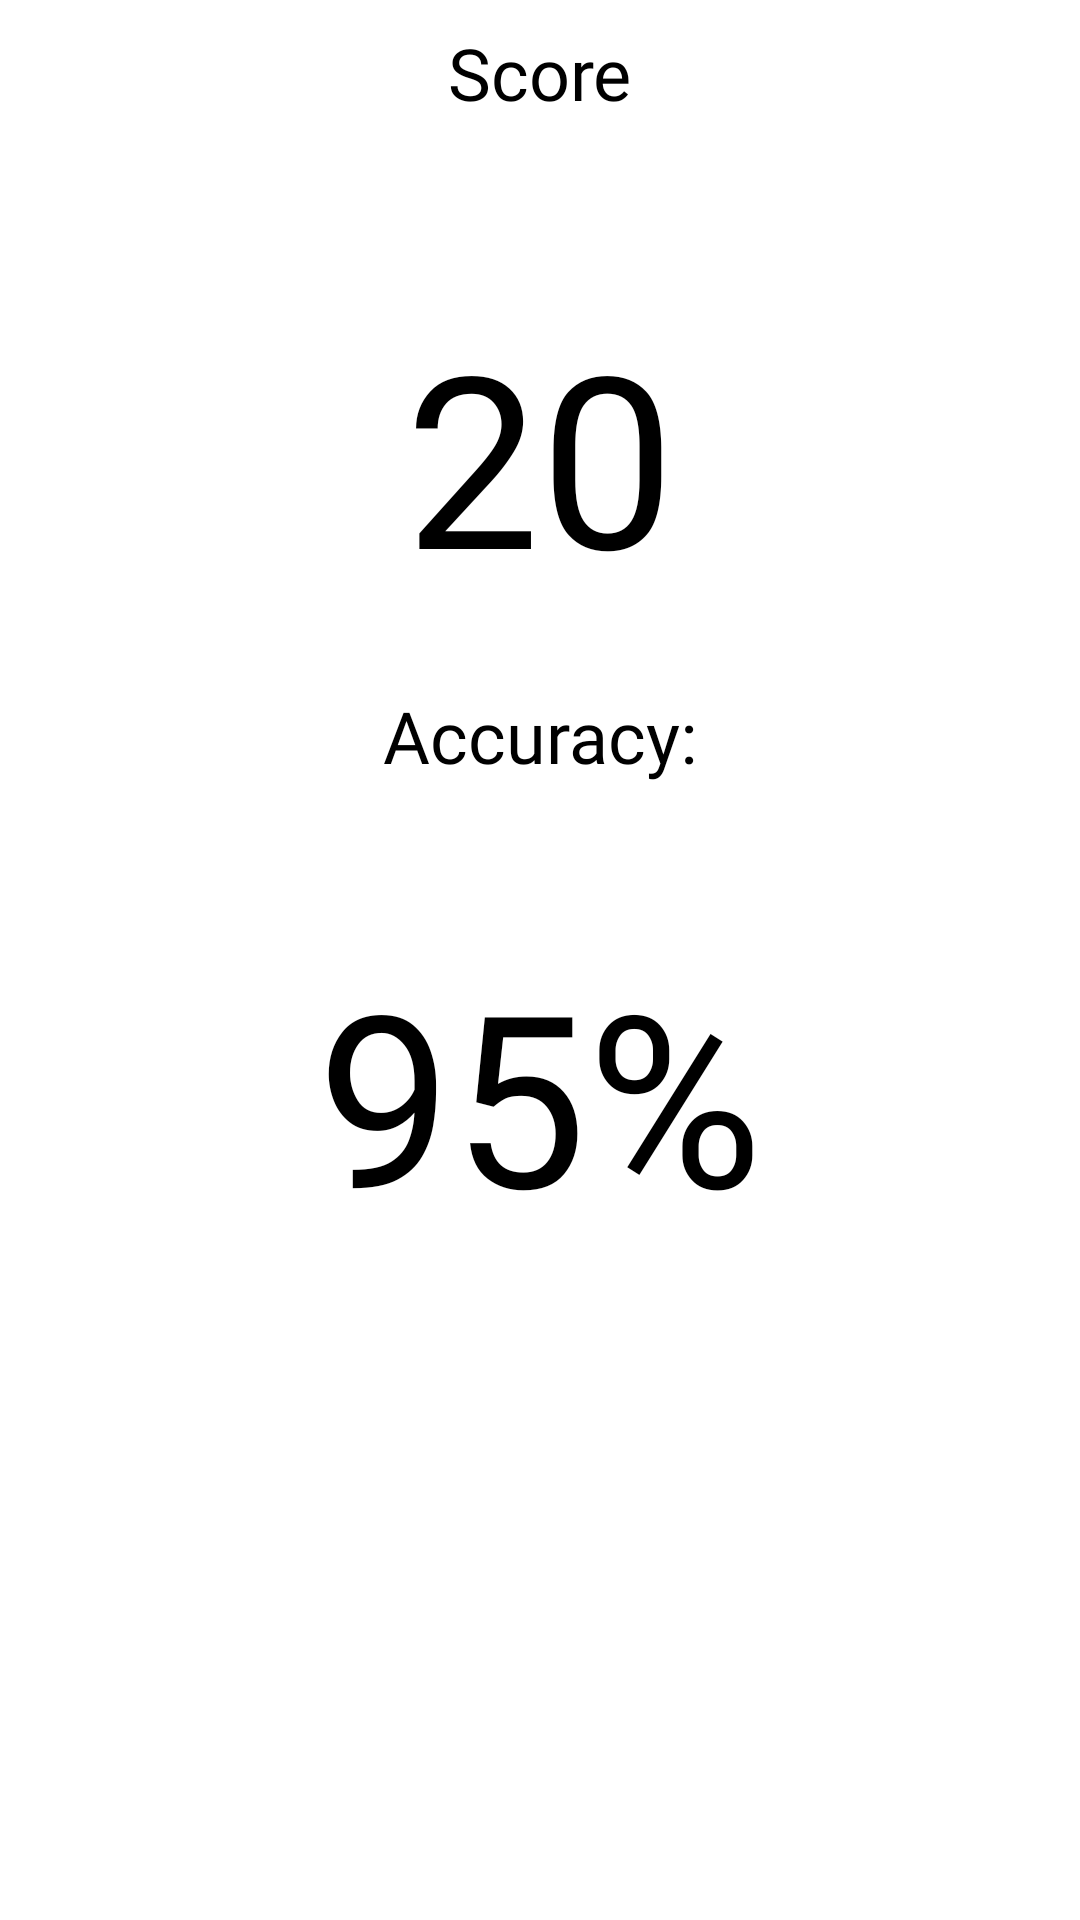

The Android layout XML behind this screen, and the referenced resources:
<!-- AndroidManifest.xml: application theme AppTheme -->
<!-- res/layout/content_timed_mode.xml -->
<?xml version="1.0" encoding="utf-8"?>
<RelativeLayout xmlns:android="http://schemas.android.com/apk/res/android"
    android:layout_width="match_parent"
    xmlns:tools="http://schemas.android.com/tools"
    tools:showIn="@layout/activity_timed_end"
    android:layout_height="match_parent">

    <TextView
        android:id="@+id/time_score_header"
        android:layout_width="wrap_content"
        android:layout_height="wrap_content"
        android:layout_centerHorizontal="true"
        android:layout_margin="8dp"
        android:fontFamily="@font/google_regular"
        android:text="@string/score"
        android:textAppearance="@style/TextAppearance.AppCompat.Headline"
        android:textColor="@color/textColor"
        android:textSize="24sp" />

    <TextView
        android:id="@+id/time_score"
        android:layout_width="wrap_content"
        android:layout_height="wrap_content"
        android:layout_below="@+id/time_score_header"
        android:layout_centerHorizontal="true"
        android:layout_marginTop="50dp"
        android:fontFamily="@font/google_regular"
        android:text="20"
        android:textColor="@color/textColor"
        android:textSize="80sp" />

    <TextView
        android:id="@+id/accuracy_header"
        android:layout_width="wrap_content"
        android:layout_height="wrap_content"
        android:layout_below="@id/time_score"
        android:layout_centerHorizontal="true"
        android:layout_marginTop="24dp"
        android:fontFamily="@font/google_regular"
        android:text="@string/accuracy"
        android:textAppearance="@style/TextAppearance.AppCompat.Headline"
        android:textColor="@color/textColor"
        android:textSize="24sp" />

    <TextView
        android:id="@+id/accuracy"
        android:layout_width="wrap_content"
        android:layout_height="wrap_content"
        android:layout_below="@+id/accuracy_header"
        android:layout_centerHorizontal="true"
        android:layout_marginTop="50dp"
        android:fontFamily="@font/google_regular"
        android:text="@string/test_percent"
        android:textColor="@color/textColor"
        android:textSize="80sp" />
</RelativeLayout>
<!-- res/layout/activity_timed_end.xml (included above) -->
<?xml version="1.0" encoding="utf-8"?>
<RelativeLayout xmlns:android="http://schemas.android.com/apk/res/android"
    xmlns:tools="http://schemas.android.com/tools"
    android:layout_width="match_parent"
    android:layout_height="match_parent"
    android:padding="16dp"
    tools:context=".ends.TimedEndActivity">

    <ScrollView
        android:layout_width="match_parent"
        android:layout_height="match_parent"
        android:layout_above="@+id/buttonBar">

        <RelativeLayout
            android:layout_width="match_parent"
            android:layout_height="wrap_content">

            <TextView
                android:id="@+id/time_score_header"
                android:layout_width="wrap_content"
                android:layout_height="wrap_content"
                android:layout_centerHorizontal="true"
                android:layout_margin="8dp"
                android:fontFamily="@font/google_regular"
                android:text="@string/score"
                android:textAppearance="@style/TextAppearance.AppCompat.Headline"
                android:textColor="@color/textColor"
                android:textSize="24sp" />

            <TextView
                android:id="@+id/time_score"
                android:layout_width="wrap_content"
                android:layout_height="wrap_content"
                android:layout_below="@+id/time_score_header"
                android:layout_centerHorizontal="true"
                android:layout_marginTop="50dp"
                android:fontFamily="@font/google_regular"
                android:text="@string/placeholder_score"
                android:textColor="@color/textColor"
                android:textSize="80sp" />

            <TextView
                android:id="@+id/accuracy_header"
                android:layout_width="wrap_content"
                android:layout_height="wrap_content"
                android:layout_below="@id/time_score"
                android:layout_centerHorizontal="true"
                android:layout_marginTop="24dp"
                android:fontFamily="@font/google_regular"
                android:text="@string/accuracy"
                android:textAppearance="@style/TextAppearance.AppCompat.Headline"
                android:textColor="@color/textColor"
                android:textSize="24sp" />

            <TextView
                android:id="@+id/accuracy"
                android:layout_width="wrap_content"
                android:layout_height="wrap_content"
                android:layout_below="@+id/accuracy_header"
                android:layout_centerHorizontal="true"
                android:layout_marginTop="50dp"
                android:fontFamily="@font/google_regular"
                android:text="@string/test_percent"
                android:textColor="@color/textColor"
                android:textSize="80sp" />

        </RelativeLayout>
    </ScrollView>

    <LinearLayout
        android:id="@+id/buttonBar"
        android:layout_marginTop="10dp"
        android:layout_width="match_parent"
        android:layout_height="wrap_content"
        android:layout_alignParentBottom="true"
        android:orientation="vertical">

        <Button
            android:id="@+id/result_button"
            android:layout_width="match_parent"
            android:layout_height="wrap_content"
            android:background="@drawable/rounded_button2"
            android:foreground="@drawable/ripple"
            android:onClick="onViewResults"
            android:text="@string/view_results"
            android:visibility="invisible"
            tools:ignore="UnusedAttribute" />

        <Button
            android:id="@+id/country_roads"
            android:layout_width="match_parent"
            android:layout_height="wrap_content"
            android:layout_marginTop="18dp"
            android:background="@drawable/rounded_button"
            android:foreground="@drawable/ripple"
            android:onClick="onTakeMeHome"
            android:text="@string/take_me_home"
            android:visibility="invisible"
            tools:ignore="UnusedAttribute" />
    </LinearLayout>


</RelativeLayout>
<!-- resources referenced by this layout -->
<resources>
  <color name="textColor">#000000</color>
  <!-- drawable rounded_button (drawable) -->
  <?xml version="1.0" encoding="utf-8"?>
  <shape xmlns:android="http://schemas.android.com/apk/res/android">
      <stroke
          android:width="1dp"
          android:color="@color/colorAccent" />
  
      <solid android:color="@color/colorAccent" />
  
      <padding
          android:left="1dp"
          android:right="1dp"
          android:bottom="1dp"
          android:top="1dp" />
  
      <corners android:radius="15dp" />
  </shape>
  <!-- drawable rounded_button2 (drawable) -->
  <?xml version="1.0" encoding="utf-8"?>
  <shape xmlns:android="http://schemas.android.com/apk/res/android">
      <stroke
          android:width="1dp"
          android:color="#7E7575" />
  
      <solid android:color="#7E7575" />
  
      <padding
          android:left="1dp"
          android:right="1dp"
          android:bottom="1dp"
          android:top="1dp" />
  
      <corners android:radius="15dp" />
  </shape>
  <string name="accuracy">Accuracy:</string>
  <string name="placeholder_score">20</string>
  <string name="score">Score</string>
  <string name="take_me_home">Take me Home</string>
  <string name="test_percent">95%</string>
  <string name="view_results">View Results</string>
  <style name="AppTheme" parent="Theme.AppCompat.DayNight.NoActionBar">
          <item name="android:windowLightStatusBar">true</item>
          <item name="colorPrimary">@color/colorPrimary</item>
          <item name="colorPrimaryDark">@color/colorPrimaryDark</item>
          <item name="colorAccent">@color/colorAccent</item>
          <item name="android:windowBackground">@android:color/white</item>
      </style>
  <color name="colorAccent">#FF5722</color>
  <color name="colorPrimary">@android:color/background_light</color>
  <color name="colorPrimaryDark">@android:color/background_light</color>
</resources>
